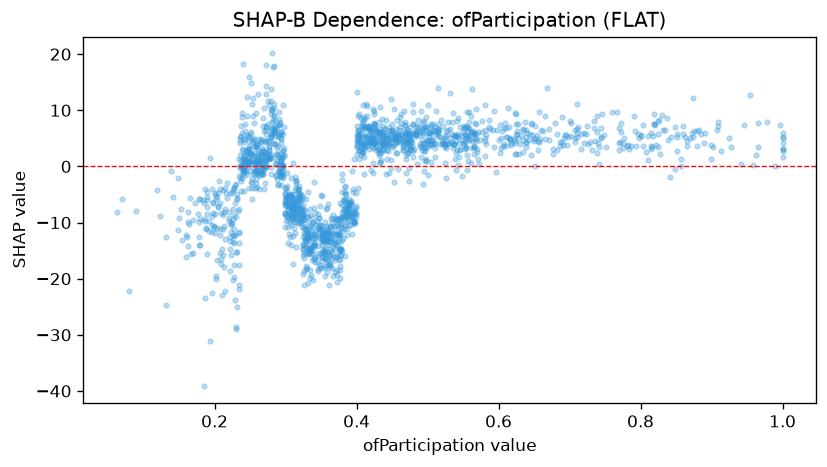

Source data for this figure (header and first rows):
feature_value, shap_value
0.402, -3.909
0.31, 0.5474
0.272, 18.13
0.271, -3.007
0.959, 0.1904
0.296, 10.89
0.468, 7.853
0.378, -10.18
0.34, -7.44
0.379, -4.471
0.392, -6.156
0.21, -22.85
0.299, -4.875
0.272, 4.539
0.186, -23.36
0.43, 3.944
0.29, 5.167
0.226, -12.28
0.294, 4.138
0.857, 1.3
0.303, -5.19
0.226, -9.322
0.453, -2.727
0.281, 20.12
0.24, 18.29
0.248, 15.91
0.397, -10
0.277, 10.89
0.432, 2.035
0.439, 3.759
0.348, -10.42
0.683, 2.895
0.476, 4.616
0.288, 6.819
0.47, 1.986
0.409, 3.867
0.329, -13.89
0.313, -6.553
0.294, 5.783
0.25, 5.802
0.639, 3.383
0.375, -9.245
0.315, -2.556
0.726, 3.997
0.347, -9.231
0.259, 9.522
0.602, 2.336
0.495, 2.678
0.376, -15.78
0.283, 9.213
0.501, 3.423
0.244, 0.6017
0.185, -39.18
0.849, -0.3788
0.269, 10.48
0.251, 14.91
0.342, -8.311
0.738, 2.462
0.255, 5.077
0.525, 0.6714
... 1,678 more rows
